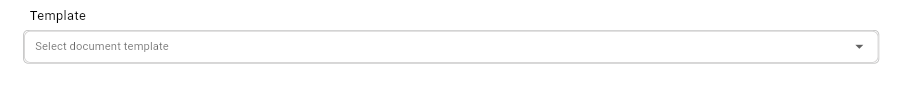
Workflow: Main

Step 1: Screen CV Click - InputBox (Main)

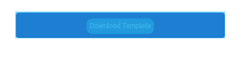
Step 2: CV Screen Scope 'BODY' on the page

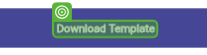
Step 3: CV Click - Text

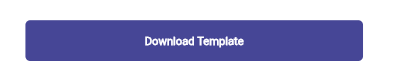
Step 4: Screen CV Click - 'Download Te (Main)

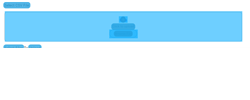
Step 5: CV Screen Scope 'BODY' on the page

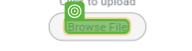
Step 6: CV Click - Text

Step 7: click in window 'File Upload' (firefox.exe) (no picture)

Step 8: type "D:\DMS_Automation\General Document.xlsx" into 'Edit(1)' in window 'File Upload' (firefox.exe) (no picture)

Step 9: click on 'Open' in window 'File Upload' (firefox.exe) (no picture)

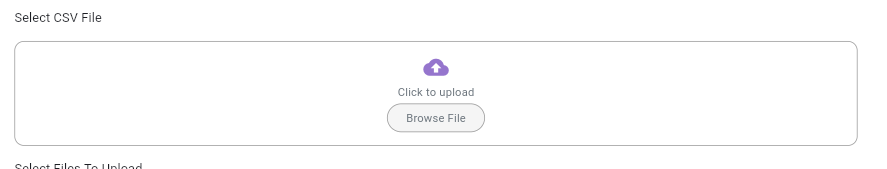
Step 10: Screen CV Click - 'Browse File (Main)

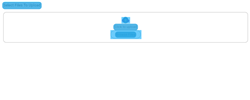
Step 11: CV Screen Scope 'BODY' on the page

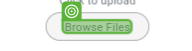
Step 12: CV Click - Text

Step 13: click in window 'File Upload' (firefox.exe) (no picture)

Step 14: type "D:\DMS_Automation\May_2026_QA(Hashim).csv" into 'Edit(1)' in window 'File Upload' (firefox.exe) (no picture)

Step 15: click on 'Open' in window 'File Upload' (firefox.exe) (no picture)

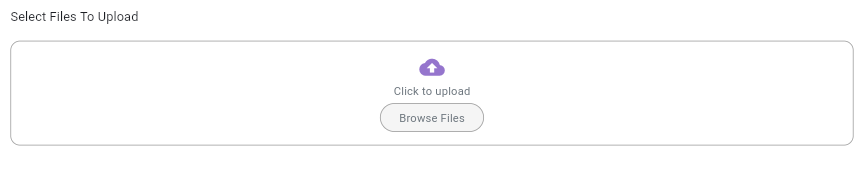
Step 16: Screen CV Click - 'Browse File (Main)

Step 17: CV Screen Scope 'BODY' on the page (same screen as step 11)

Step 18: CV Click - Text (same screen as step 12)

Step 19: click in window 'File Upload' (firefox.exe) (no picture)

Step 20: type "D:\DMS_Automation\NDCPS_supperannuationTestCases.xlsx" into 'Edit(1)' in window 'File Upload' (firefox.exe) (no picture)

Step 21: click on 'Open' in window 'File Upload' (firefox.exe) (no picture)

Step 22: Screen CV Click - 'Browse File (Main) (same screen as step 16)

Step 23: CV Screen Scope 'BODY' on the page (same screen as step 11)

Step 24: CV Click - Text (same screen as step 12)

Step 25: click in window 'File Upload' (firefox.exe) (no picture)

Step 26: type "D:\DMS_Automation\Pension Operations TOBE- V5.0-OPS_NDCPS.docx" into 'Edit(1)' in window 'File Upload' (firefox.exe) (no picture)

Step 27: click on 'Open' in window 'File Upload' (firefox.exe) (no picture)

Step 28: Screen CV Click - 'Browse File (Main) (same screen as step 16)

Step 29: CV Screen Scope 'BODY' on the page (same screen as step 11)

Step 30: CV Click - Text (same screen as step 12)

Step 31: click in window 'File Upload' (firefox.exe) (no picture)

Step 32: type "D:\DMS_Automation\Pension -Test cases.pdf" into 'Edit(1)' in window 'File Upload' (firefox.exe) (no picture)

Step 33: click on 'Open' in window 'File Upload' (firefox.exe) (no picture)

Step 34: Screen CV Click - 'Browse File (Main) (same screen as step 16)

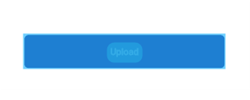
Step 35: CV Screen Scope 'BODY' on the page

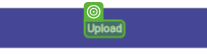
Step 36: CV Click - Text

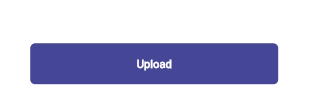
Step 37: Screen CV Click - 'Upload' (Main)

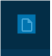
Step 38: CV Screen Scope 'BODY' on the page

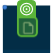
Step 39: CV Click - Icon

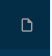
Step 40: Screen CV Click - Icon (Main)

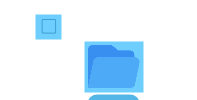
Step 41: CV Screen Scope 'BODY' on the page

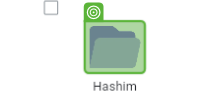
Step 42: CV Click - Icon

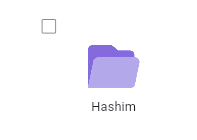
Step 43: Screen CV Click - Icon (Main)

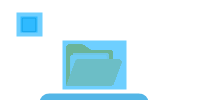
Step 44: CV Screen Scope 'BODY' on the page

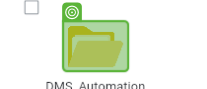
Step 45: CV Click - Icon

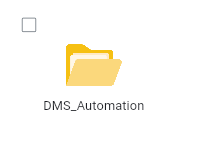
Step 46: Screen CV Click - Icon (Main)

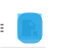
Step 47: CV Screen Scope 'BODY' on the page

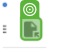
Step 48: CV Click - Text
